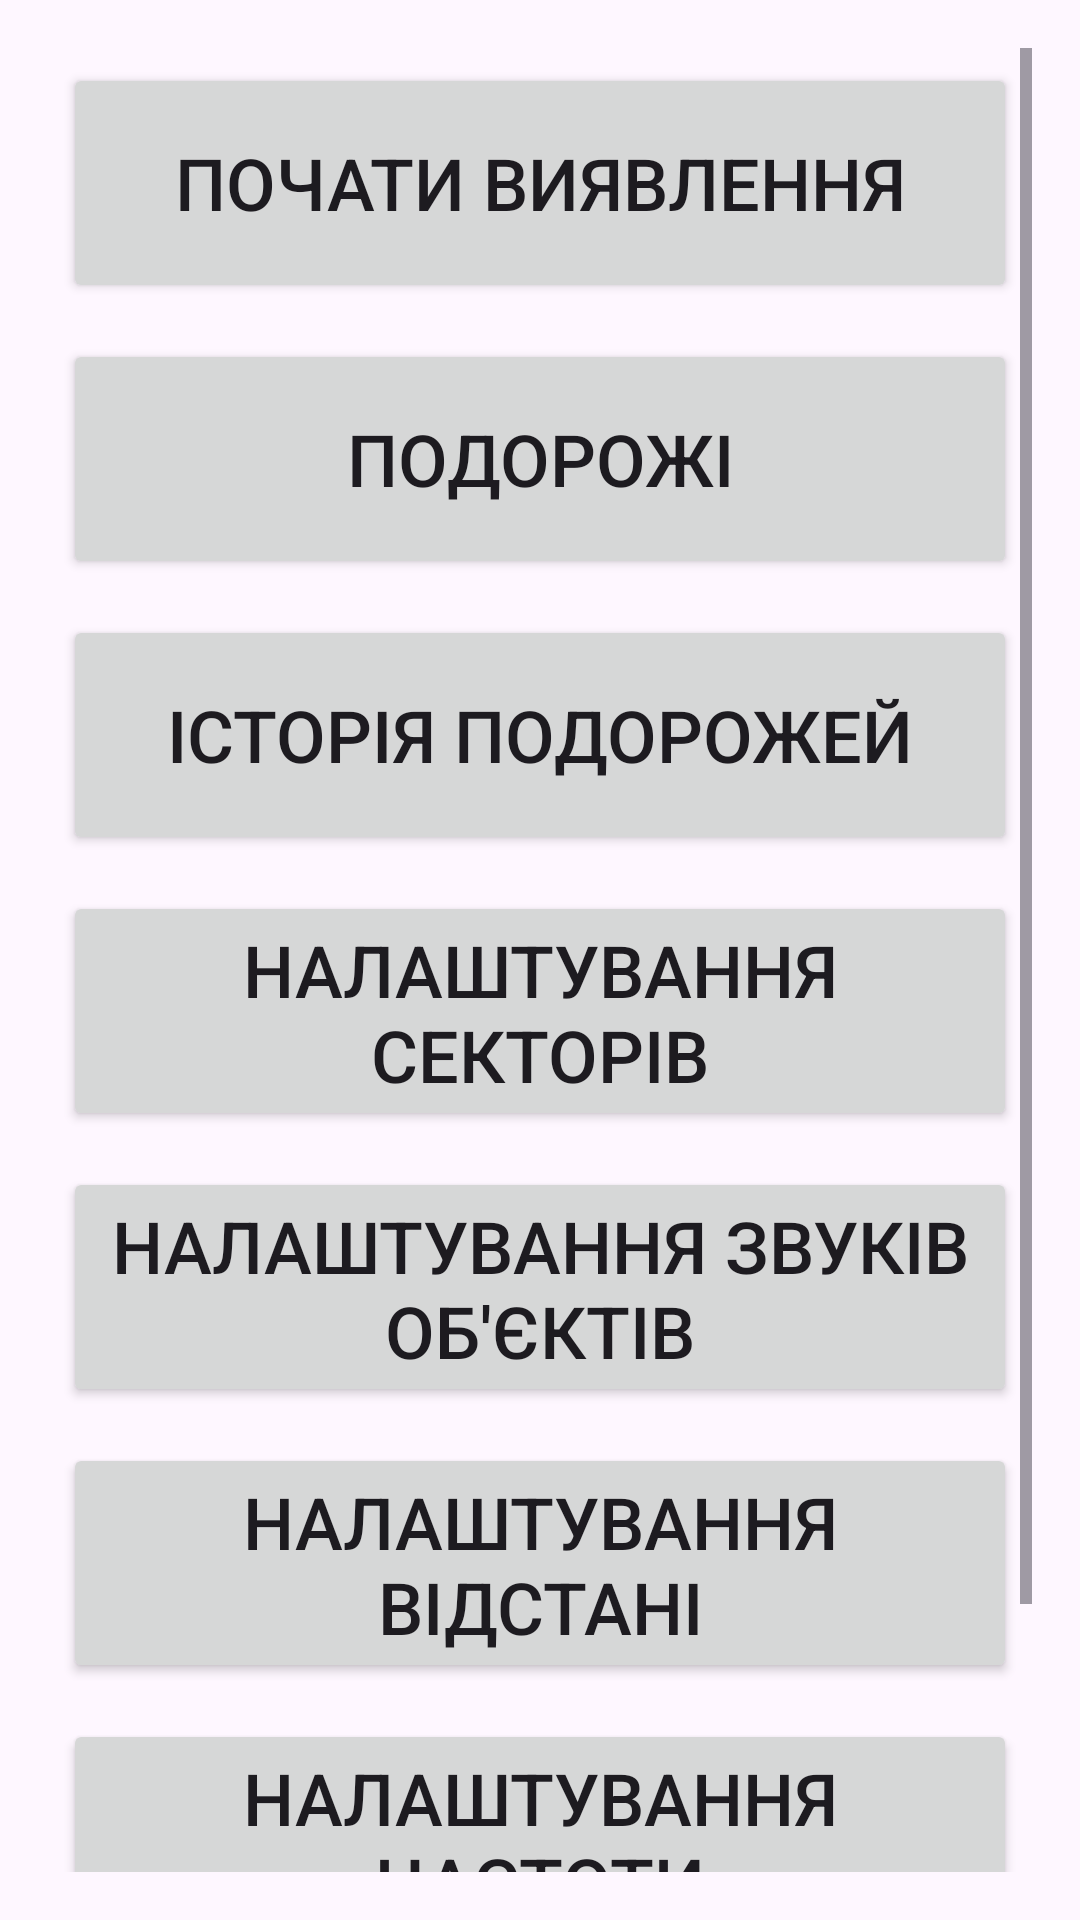

The Android layout XML behind this screen, and the referenced resources:
<!-- AndroidManifest.xml: application theme Theme.DiplomaAppModelTFlite -->
<!-- res/layout/activity_main.xml -->
<?xml version="1.0" encoding="utf-8"?>
<ScrollView xmlns:android="http://schemas.android.com/apk/res/android"
    android:layout_width="match_parent"
    android:layout_height="match_parent"
    android:padding="16dp">
    <LinearLayout
        android:layout_width="match_parent"
        android:layout_height="match_parent"
        android:gravity="center"
        android:orientation="vertical"
        android:padding="5dp">

        <Button
            android:id="@+id/btnStartDetection"
            android:layout_width="match_parent"
            android:layout_height="80dp"
            android:text="Почати виявлення"
            android:textSize="24sp"/>

        <Button
            android:id="@+id/btnTrip"
            android:layout_width="match_parent"
            android:layout_height="80dp"
            android:text="Подорожі"
            android:textSize="24sp"
            android:layout_marginTop="12dp" />

        <Button
            android:id="@+id/btnHistory"
            android:layout_width="match_parent"
            android:layout_height="80dp"
            android:text="Історія подорожей"
            android:textSize="24sp"
            android:layout_marginTop="12dp" />

        <Button
            android:id="@+id/sectorsSettingsButton"
            android:layout_width="match_parent"
            android:layout_height="80dp"
            android:text="Налаштування секторів"
            android:textSize="24sp"
            android:layout_marginTop="12dp" />

        <Button
            android:id="@+id/objectSoundSettings"
            android:layout_width="match_parent"
            android:layout_height="80dp"
            android:text="Налаштування звуків об'єктів"
            android:textSize="24sp"
            android:layout_marginTop="12dp" />

        <Button
            android:id="@+id/objectDistanceSettings"
            android:layout_width="match_parent"
            android:layout_height="80dp"
            android:text="Налаштування відстані"
            android:textSize="24sp"
            android:layout_marginTop="12dp" />

        <Button
            android:id="@+id/frequencySettings"
            android:layout_width="match_parent"
            android:layout_height="80dp"
            android:text="Налаштування частоти"
            android:textSize="24sp"
            android:layout_marginTop="12dp" />

        <Button
            android:id="@+id/btnSettings"
            android:layout_width="match_parent"
            android:layout_height="80dp"
            android:text="Налаштування інтерфейсу"
            android:textSize="24sp"
            android:layout_marginTop="12dp" />

    </LinearLayout>
</ScrollView>
<!-- resources referenced by this layout -->
<resources>
  <style name="Theme.DiplomaAppModelTFlite" parent="Base.Theme.DiplomaAppModelTFlite" />
  <style name="Base.Theme.DiplomaAppModelTFlite" parent="Theme.Material3.DayNight.NoActionBar">
          
          
      </style>
</resources>
